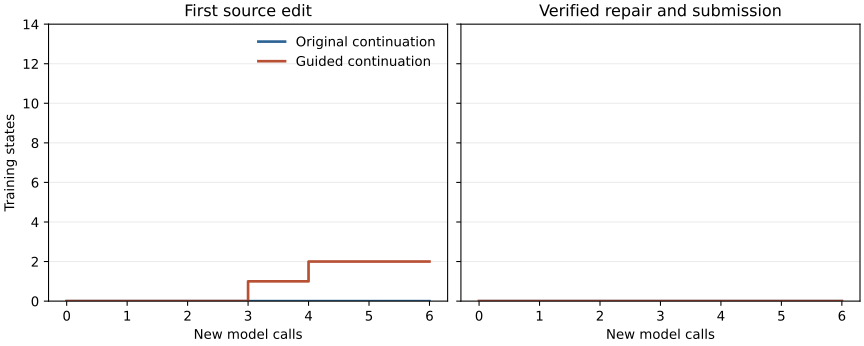

Data behind this chart, as committed beside it:
new_call, first_edit_control, completed_control, first_edit_guided, completed_guided
0, 0, 0, 0, 0
1, 0, 0, 0, 0
2, 0, 0, 0, 0
3, 0, 0, 1, 0
4, 0, 0, 2, 0
5, 0, 0, 2, 0
6, 0, 0, 2, 0
